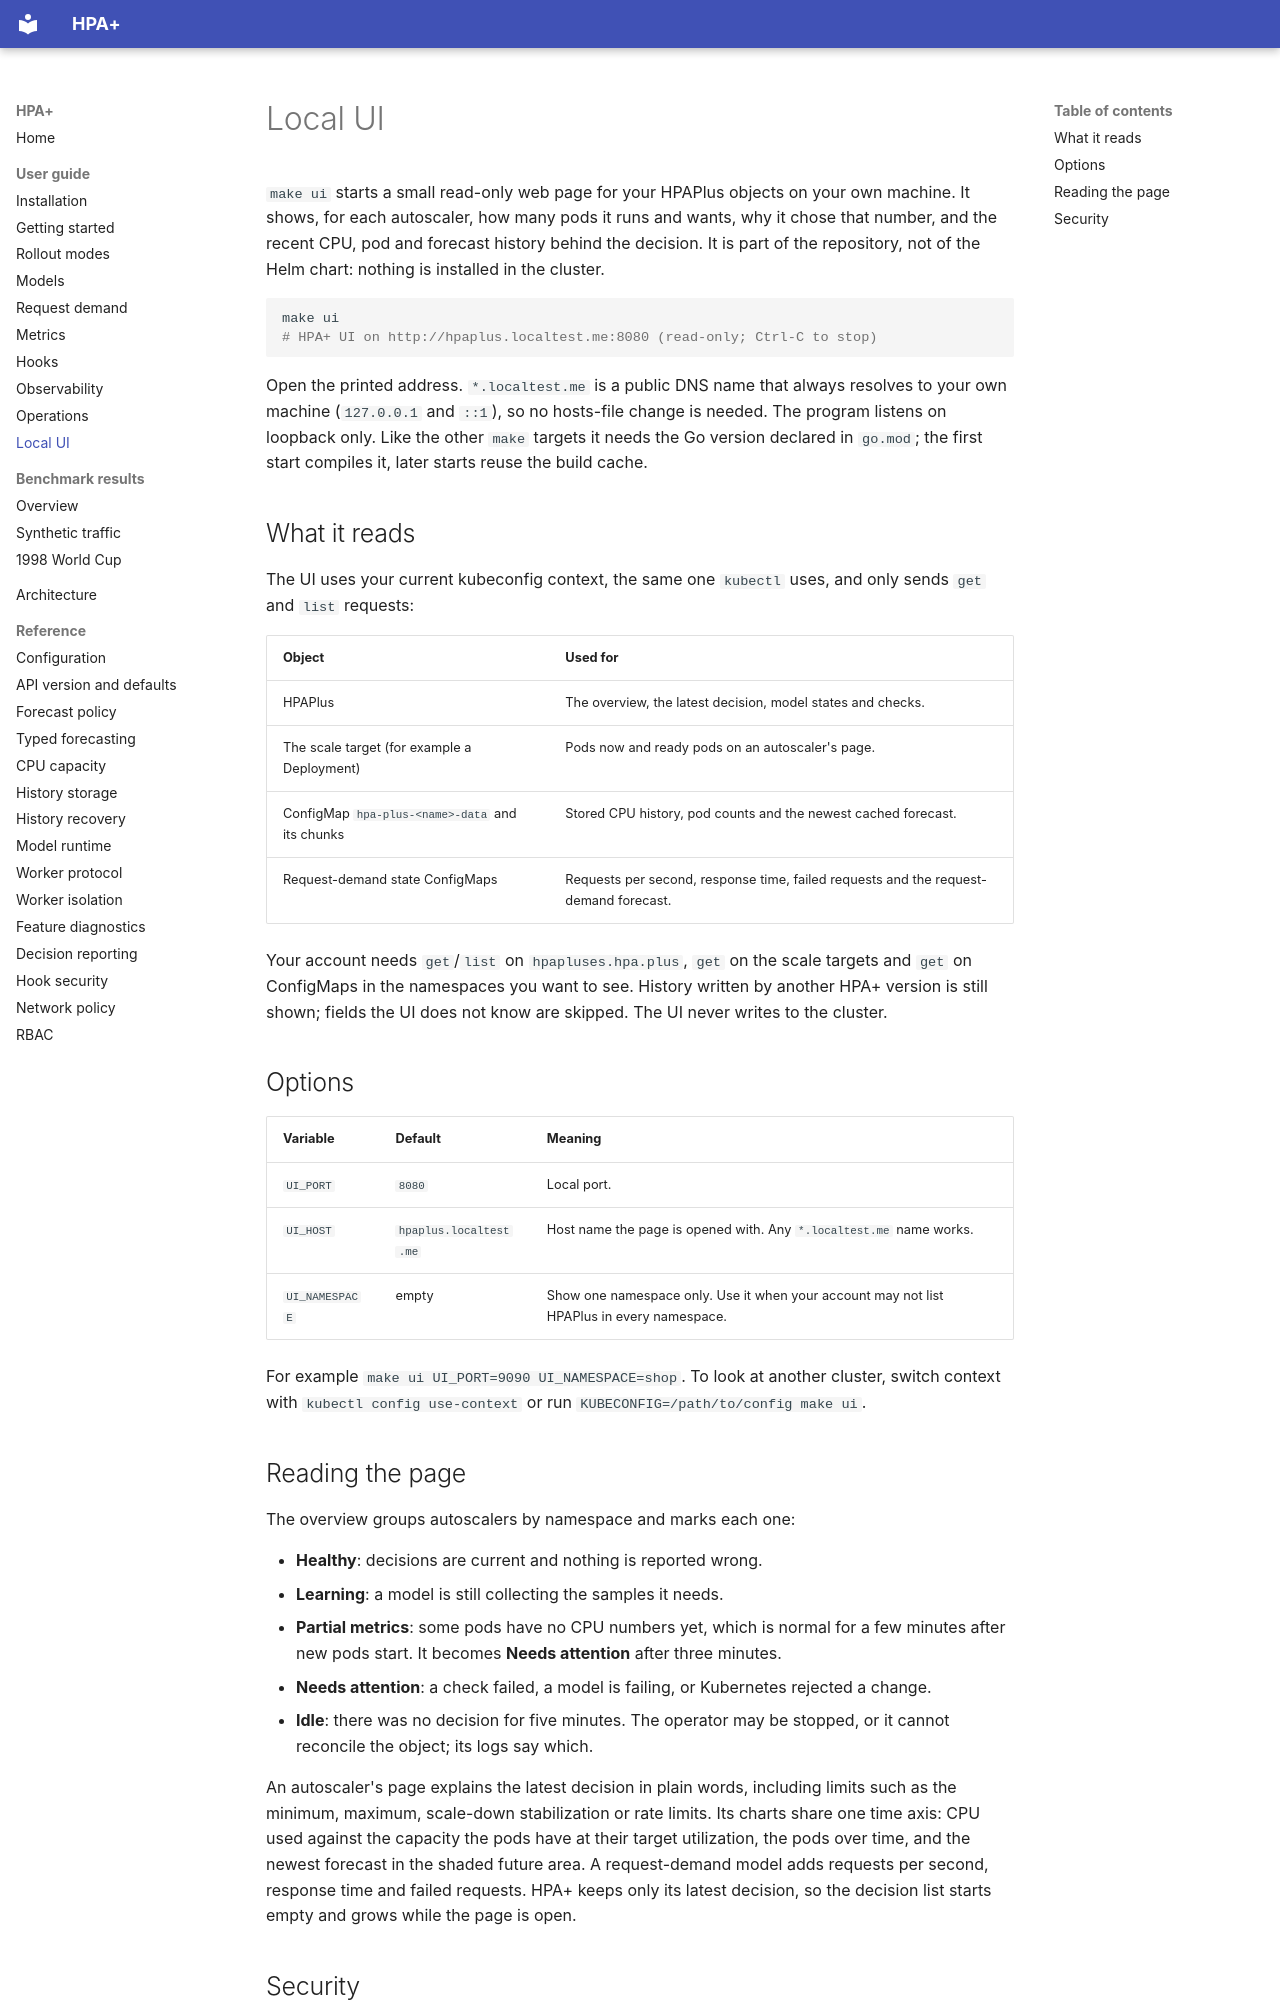

repository: cslab-ntua/HPA-Plus · page: user-guide/ui/index.html · generator: mkdocs

# Local UI

`make ui` starts a small read-only web page for your HPAPlus objects on your own machine. It shows, for each
autoscaler, how many pods it runs and wants, why it chose that number, and the recent CPU, pod and forecast
history behind the decision. It is part of the repository, not of the Helm chart: nothing is installed in the
cluster.

```sh
make ui
# HPA+ UI on http://hpaplus.localtest.me:8080 (read-only; Ctrl-C to stop)
```

Open the printed address. `*.localtest.me` is a public DNS name that always resolves to your own machine
(`127.0.0.1` and `::1`), so no hosts-file change is needed. The program listens on loopback only. Like the other
`make` targets it needs the Go version declared in `go.mod`; the first start compiles it, later starts reuse the
build cache.

## What it reads

The UI uses your current kubeconfig context, the same one `kubectl` uses, and only sends `get` and `list` requests:

| Object | Used for |
| --- | --- |
| HPAPlus | The overview, the latest decision, model states and checks. |
| The scale target (for example a Deployment) | Pods now and ready pods on an autoscaler's page. |
| ConfigMap `hpa-plus-<name>-data` and its chunks | Stored CPU history, pod counts and the newest cached forecast. |
| Request-demand state ConfigMaps | Requests per second, response time, failed requests and the request-demand forecast. |

Your account needs `get`/`list` on `hpapluses.hpa.plus`, `get` on the scale targets and `get` on ConfigMaps in the
namespaces you want to see. History written by another HPA+ version is still shown; fields the UI does not know
are skipped. The UI never writes to the cluster.

## Options

| Variable | Default | Meaning |
| --- | --- | --- |
| `UI_PORT` | `8080` | Local port. |
| `UI_HOST` | `hpaplus.localtest.me` | Host name the page is opened with. Any `*.localtest.me` name works. |
| `UI_NAMESPACE` | empty | Show one namespace only. Use it when your account may not list HPAPlus in every namespace. |

For example `make ui UI_PORT=9090 UI_NAMESPACE=shop`. To look at another cluster, switch context with
`kubectl config use-context` or run `KUBECONFIG=/path/to/config make ui`.

## Reading the page

The overview groups autoscalers by namespace and marks each one:

- **Healthy**: decisions are current and nothing is reported wrong.
- **Learning**: a model is still collecting the samples it needs.
- **Partial metrics**: some pods have no CPU numbers yet, which is normal for a few minutes after new pods start.
  It becomes **Needs attention** after three minutes.
- **Needs attention**: a check failed, a model is failing, or Kubernetes rejected a change.
- **Idle**: there was no decision for five minutes. The operator may be stopped, or it cannot reconcile the object;
  its logs say which.

An autoscaler's page explains the latest decision in plain words, including limits such as the minimum, maximum,
scale-down stabilization or rate limits. Its charts share one time axis: CPU used against the capacity the pods
have at their target utilization, the pods over time, and the newest forecast in the shaded future area. A
request-demand model adds requests per second, response time and failed requests. HPA+ keeps only its latest
decision, so the decision list starts empty and grows while the page is open.
